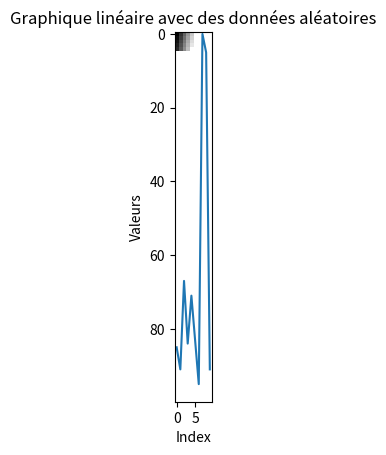

Generate this figure with matplotlib:
#exercice 1 
import numpy as np

A = np.array([
    [1, 2, 3],
    [0, 1, 4],
    [5, 6, 0]
])

det_A = np.linalg.det(A)
print(f"Déterminant de A : {det_A}")
inv_A = np.linalg.inv(A)
print(f'Inverse de A : {inv_A}')

I = np.dot(A, inv_A)
print(f"A × A⁻¹ ={I}")

#exercice 2
arry = np.random.rand(50)
moyenne = np.mean(arry)
mediane = np.median(arry)
ecart_type = np.std(arry)
print(f'moyenne : {moyenne} , Médiane : {mediane} , Écart type : {ecart_type}')

#exercice 3 
dates = np.arange(
    np.datetime64('2023-01-01'),
    np.datetime64('2023-02-01')
)
dates_formattees = np.datetime_as_string(dates, unit='D')

#exercice 4
import pandas as pd
data = np.random.rand(5 , 4)
df = pd.DataFrame(data , columns= ["A","B","C","D"])
df[df > 0.5]
df.sum()
df.mean()
#exercice 5
import matplotlib.pyplot as plt
image = np.array([
    [0, 50, 100, 150, 200],
    [10, 60, 110, 160, 210],
    [20, 70, 120, 170, 220],
    [30, 80, 130, 180, 230],
    [40, 90, 140, 190, 255]
], dtype=np.uint8)
plt.imshow(image, cmap='gray')

#exercice 6
np.random.seed(0)
productivity_before = np.random.normal(loc=50, scale=10, size=30)
productivity_after = productivity_before + np.random.normal(loc=5, scale=3, size=30)
mean_before = np.mean(productivity_before)
mean_after = np.mean(productivity_after)
std_before = np.std(productivity_before, ddof=1)  # échantillon
std_after = np.std(productivity_after, ddof=1)
diff = mean_after - mean_before

#exercice 7
a = np.array([10, 25, 30, 45, 50])
b = np.array([15, 20, 35, 40, 50])
a > b

#exercice 8

dates = pd.date_range(start="2023-01-01", end="2023-12-31", freq="D")
values = np.random.randint(10, 100, size=len(dates))
ts = pd.DataFrame({
    "Date": dates,
    "Valeur": values
})
ts.set_index("Date", inplace=True)
ts.head()
jan_mar = ts["2023-01-01":"2023-03-31"]
apr_jun = ts["2023-04-01":"2023-06-30"]
jul_sep = ts["2023-07-01":"2023-09-30"]
oct_dec = ts["2023-10-01":"2023-12-31"]

#exercice 9

array_np = np.array([
    [1, 2, 3],
    [4, 5, 6],
    [7, 8, 9]
])

df = pd.DataFrame(
    array_np,
    columns=["A", "B", "C"]
)

#exrcice 10 


import matplotlib.pyplot as plt

x = np.arange(0, 10)                 
y = np.random.randint(0, 100, 10)    

plt.plot(x, y)
plt.xlabel("Index")
plt.ylabel("Valeurs")
plt.title("Graphique linéaire avec des données aléatoires")
plt.show()
